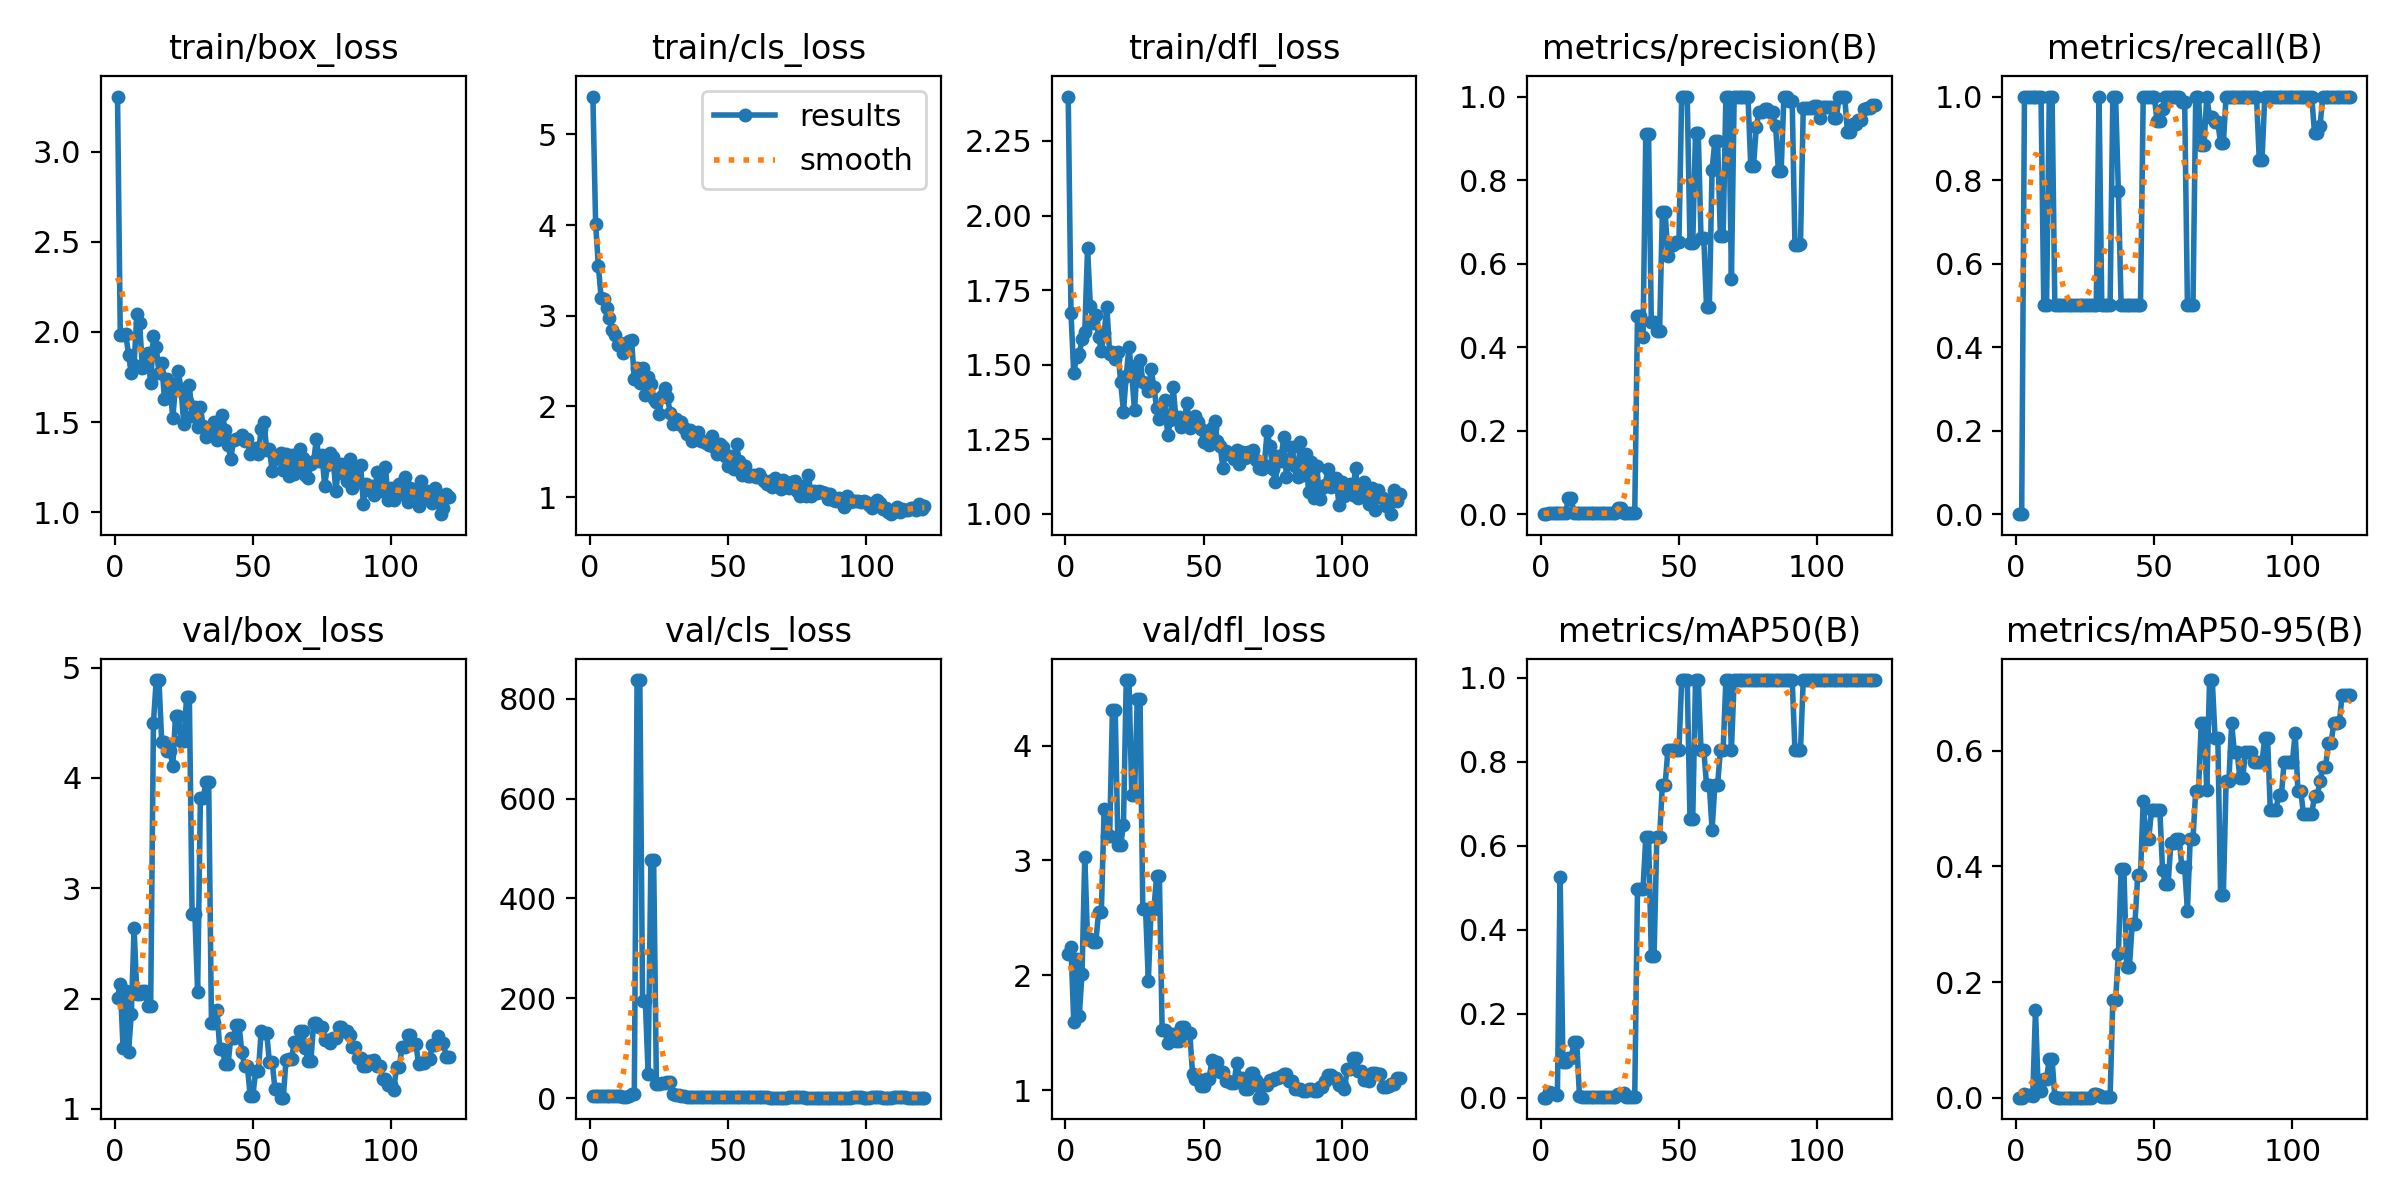

Values plotted in this chart, from the file beside it:
epoch, time, train/box_loss, train/cls_loss, train/dfl_loss, metrics/precision(B), metrics/recall(B), metrics/mAP50(B), metrics/mAP50-95(B), val/box_loss, val/cls_loss, val/dfl_loss, lr/pg0, lr/pg1, lr/pg2
1, 13.69, 3.307, 5.418, 2.399, 0, 0, 0, 0, 2.007, 5.038, 2.187, 0.0004, 0.0004, 0.0004
2, 28.21, 1.981, 4.016, 1.675, 0, 0, 0, 0, 2.137, 4.53, 2.249, 0.0008458, 0.0008458, 0.0008458
3, 42.24, 1.982, 3.544, 1.472, 0.00333, 1, 0.01252, 0.00597, 1.553, 3.914, 1.597, 0.001287, 0.001287, 0.001287
4, 55.72, 1.988, 3.196, 1.525, 0.00333, 1, 0.0107, 0.00523, 2.067, 3.791, 2.143, 0.001724, 0.001724, 0.001724
5, 69.14, 1.872, 3.184, 1.534, 0.00333, 1, 0.00793, 0.0039, 1.518, 3.635, 1.649, 0.002156, 0.002156, 0.002156
6, 83.96, 1.775, 3.083, 1.587, 0.00333, 1, 0.0065, 0.00283, 1.864, 3.886, 2.015, 0.002584, 0.002584, 0.002584
7, 97.56, 1.817, 2.981, 1.611, 0.00333, 1, 0.5253, 0.1516, 2.637, 3.863, 3.032, 0.003008, 0.003008, 0.003008
8, 110.7, 2.099, 2.845, 1.892, 0.00333, 1, 0.08575, 0.01081, 2.045, 4.144, 2.315, 0.003427, 0.003427, 0.003427
9, 124, 2.05, 2.784, 1.698, 0.00333, 1, 0.08575, 0.01081, 2.045, 4.144, 2.315, 0.003842, 0.003842, 0.003842
10, 137.7, 1.802, 2.679, 1.64, 0.03814, 0.5, 0.09413, 0.03303, 2.069, 3.938, 2.29, 0.004252, 0.004252, 0.004252
11, 152, 1.82, 2.703, 1.666, 0.03814, 0.5, 0.09413, 0.03303, 2.069, 3.938, 2.29, 0.004657, 0.004657, 0.004657
12, 165.5, 1.881, 2.586, 1.594, 0.00333, 1, 0.1327, 0.06669, 1.93, 2.885, 2.555, 0.004728, 0.004728, 0.004728
13, 179.1, 1.716, 2.698, 1.546, 0.00333, 1, 0.1327, 0.06669, 1.93, 2.885, 2.555, 0.004703, 0.004703, 0.004703
14, 192.6, 1.977, 2.727, 1.608, 0.00177, 0.5, 0.00353, 0.00035, 4.499, 4.159, 3.452, 0.004678, 0.004678, 0.004678
15, 207.7, 1.919, 2.732, 1.693, 0.00167, 0.5, 0.00197, 0.0002, 4.887, 7.561, 3.21, 0.004653, 0.004653, 0.004653
16, 221.3, 1.774, 2.304, 1.535, 0.00167, 0.5, 0.00197, 0.0002, 4.887, 7.561, 3.21, 0.004629, 0.004629, 0.004629
17, 234.6, 1.826, 2.422, 1.544, 0.00167, 0.5, 0.00126, 0.00025, 4.323, 837.3, 4.311, 0.004604, 0.004604, 0.004604
18, 247.7, 1.629, 2.254, 1.52, 0.00167, 0.5, 0.00126, 0.00025, 4.323, 837.3, 4.311, 0.004579, 0.004579, 0.004579
19, 263.5, 1.741, 2.429, 1.544, 0.00167, 0.5, 0.00126, 0.00025, 4.244, 194.6, 3.133, 0.004555, 0.004555, 0.004555
20, 277.2, 1.705, 2.127, 1.441, 0.00167, 0.5, 0.00126, 0.00025, 4.244, 194.6, 3.133, 0.00453, 0.00453, 0.00453
21, 290.7, 1.521, 2.321, 1.343, 0.00167, 0.5, 0.00126, 0.00025, 4.108, 48.62, 3.311, 0.004505, 0.004505, 0.004505
22, 304.5, 1.701, 2.243, 1.463, 0.00167, 0.5, 0.00126, 0.00025, 4.564, 476.5, 4.57, 0.00448, 0.00448, 0.00448
23, 318.2, 1.784, 2.085, 1.559, 0.00167, 0.5, 0.00126, 0.00025, 4.564, 476.5, 4.57, 0.004456, 0.004456, 0.004456
24, 332.3, 1.68, 2.051, 1.468, 0.00167, 0.5, 0.00126, 0.00025, 4.331, 28.74, 3.568, 0.004431, 0.004431, 0.004431
25, 345.4, 1.487, 1.917, 1.348, 0.00167, 0.5, 0.00126, 0.00025, 4.331, 28.74, 3.568, 0.004406, 0.004406, 0.004406
26, 358.6, 1.619, 2.11, 1.501, 0.00167, 0.5, 0.00126, 0.00025, 4.732, 29.68, 4.408, 0.004381, 0.004381, 0.004381
27, 372, 1.703, 2.204, 1.517, 0.00167, 0.5, 0.00126, 0.00025, 4.732, 29.68, 4.408, 0.004357, 0.004357, 0.004357
28, 386.8, 1.534, 2.102, 1.443, 0.0142, 0.5, 0.00896, 0.00627, 2.765, 31.39, 2.576, 0.004332, 0.004332, 0.004332
29, 400.2, 1.584, 1.927, 1.436, 0.0142, 0.5, 0.00896, 0.00627, 2.765, 31.39, 2.576, 0.004307, 0.004307, 0.004307
30, 413.2, 1.475, 1.807, 1.413, 0.00333, 1, 0.01026, 0.00479, 2.06, 7.741, 1.95, 0.004282, 0.004282, 0.004282
31, 426.2, 1.585, 1.864, 1.486, 0.00167, 0.5, 0.00166, 0.0005, 3.816, 5.949, 2.574, 0.004257, 0.004257, 0.004257
32, 439.7, 1.476, 1.804, 1.425, 0.00167, 0.5, 0.00166, 0.0005, 3.816, 5.949, 2.574, 0.004233, 0.004233, 0.004233
33, 455, 1.419, 1.833, 1.356, 0.00167, 0.5, 0.00213, 0.00043, 3.96, 4.052, 2.863, 0.004208, 0.004208, 0.004208
34, 468.2, 1.429, 1.764, 1.319, 0.00167, 0.5, 0.00213, 0.00043, 3.96, 4.052, 2.863, 0.004183, 0.004183, 0.004183
35, 481.4, 1.437, 1.7, 1.339, 0.4739, 1, 0.4975, 0.1685, 1.782, 2.282, 1.522, 0.004158, 0.004158, 0.004158
36, 495.2, 1.5, 1.74, 1.383, 0.4739, 1, 0.4975, 0.1685, 1.782, 2.282, 1.522, 0.004134, 0.004134, 0.004134
37, 509.9, 1.4, 1.618, 1.263, 0.4243, 0.7729, 0.4975, 0.2484, 1.901, 2.157, 1.412, 0.004109, 0.004109, 0.004109
38, 523.8, 1.422, 1.644, 1.313, 0.91, 0.5, 0.62, 0.3951, 1.545, 1.878, 1.485, 0.004084, 0.004084, 0.004084
39, 537.1, 1.538, 1.713, 1.425, 0.91, 0.5, 0.62, 0.3951, 1.545, 1.878, 1.485, 0.004059, 0.004059, 0.004059
40, 550.8, 1.457, 1.618, 1.317, 0.4605, 0.5, 0.3384, 0.2252, 1.405, 2.245, 1.424, 0.004035, 0.004035, 0.004035
41, 565.5, 1.372, 1.62, 1.326, 0.4605, 0.5, 0.3384, 0.2252, 1.405, 2.245, 1.424, 0.00401, 0.00401, 0.00401
42, 579.3, 1.296, 1.601, 1.292, 0.4387, 0.5, 0.62, 0.3003, 1.643, 2.141, 1.547, 0.003985, 0.003985, 0.003985
43, 592.7, 1.4, 1.576, 1.319, 0.4387, 0.5, 0.62, 0.3003, 1.643, 2.141, 1.547, 0.00396, 0.00396, 0.00396
44, 1546, 1.408, 1.678, 1.37, 0.7237, 0.5, 0.745, 0.385, 1.761, 1.875, 1.501, 0.003936, 0.003936, 0.003936
45, 1560, 1.414, 1.558, 1.289, 0.7237, 0.5, 0.745, 0.385, 1.761, 1.875, 1.501, 0.003911, 0.003911, 0.003911
46, 1573, 1.428, 1.477, 1.31, 0.6193, 1, 0.8283, 0.5136, 1.513, 1.475, 1.145, 0.003886, 0.003886, 0.003886
47, 1586, 1.396, 1.588, 1.329, 0.6442, 1, 0.8283, 0.4473, 1.393, 1.427, 1.098, 0.003861, 0.003861, 0.003861
48, 2537, 1.405, 1.549, 1.31, 0.6442, 1, 0.8283, 0.4473, 1.393, 1.427, 1.098, 0.003837, 0.003837, 0.003837
49, 2550, 1.325, 1.458, 1.285, 0.6507, 1, 0.8283, 0.4974, 1.121, 1.52, 1.036, 0.003812, 0.003812, 0.003812
50, 2564, 1.335, 1.347, 1.241, 0.6507, 1, 0.8283, 0.4974, 1.121, 1.52, 1.036, 0.003787, 0.003787, 0.003787
51, 2577, 1.357, 1.456, 1.245, 1, 0.9411, 0.995, 0.4975, 1.342, 1.784, 1.097, 0.003762, 0.003762, 0.003762
52, 2590, 1.322, 1.305, 1.231, 1, 0.9411, 0.995, 0.4975, 1.342, 1.784, 1.097, 0.003738, 0.003738, 0.003738
53, 3583, 1.464, 1.585, 1.286, 1, 0.9707, 0.995, 0.3933, 1.708, 1.872, 1.261, 0.003713, 0.003713, 0.003713
54, 3597, 1.502, 1.398, 1.313, 0.6488, 1, 0.6633, 0.3696, 1.685, 1.566, 1.242, 0.003688, 0.003688, 0.003688
55, 3610, 1.347, 1.244, 1.244, 0.6488, 1, 0.6633, 0.3696, 1.685, 1.566, 1.242, 0.003664, 0.003664, 0.003664
56, 4557, 1.348, 1.341, 1.227, 0.912, 1, 0.995, 0.4396, 1.422, 1.434, 1.162, 0.003639, 0.003639, 0.003639
57, 4570, 1.227, 1.238, 1.155, 0.912, 1, 0.995, 0.4396, 1.422, 1.434, 1.162, 0.003614, 0.003614, 0.003614
58, 4584, 1.294, 1.229, 1.212, 0.6609, 1, 0.8283, 0.4481, 1.178, 1.323, 1.082, 0.003589, 0.003589, 0.003589
59, 4597, 1.32, 1.245, 1.2, 0.6609, 1, 0.8283, 0.4481, 1.178, 1.323, 1.082, 0.003564, 0.003564, 0.003564
60, 4611, 1.328, 1.227, 1.202, 0.4954, 0.9863, 0.745, 0.3981, 1.102, 1.562, 1.062, 0.00354, 0.00354, 0.00354
... 61 more rows
